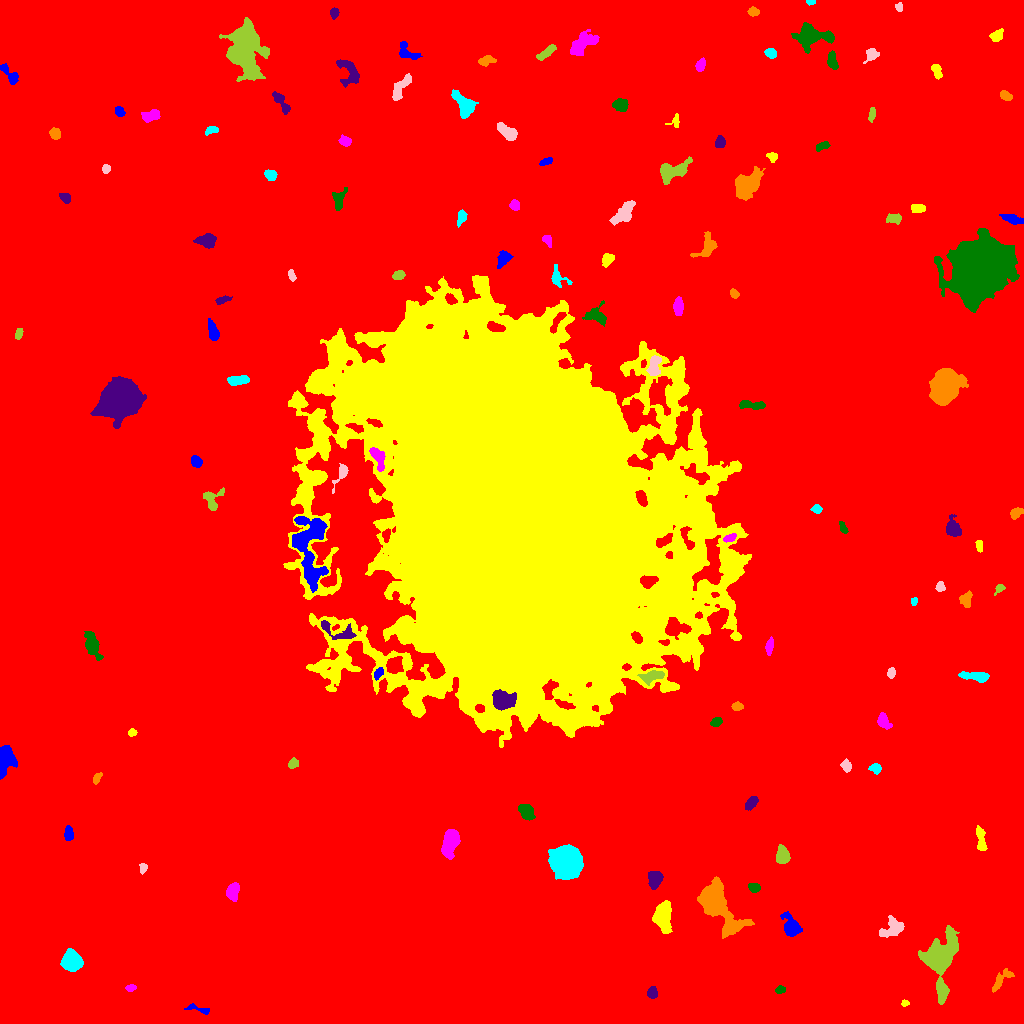

The data file committed next to this chart (first rows):
ID, X, Y, A, B, theta, total_flux, mu_max, mu_median, mu_mean, R_fwhm, R_e, R10, R90, x_start, x_end, y_start, y_end, area, greylevel
0, 525.1, 537.1, 306.8, 301.6, -1.41, 3080368, 17.0, 3.0, 3.477, 132.8, 252, 95.58, 411, 0, 1023, 0, 1023, 886038, 3.477
1, 198.9, 14.33, 7.36, 1.742, -0.2232, 294.0, 6.0, 2.0, 2.43, 3.656, 3.29, 1.262, 5.323, 184, 209, 9, 20, 121, 11.43
2, 904.7, 20.28, 1.832, 1.43, 0.1597, 129.0, 7.0, 3.0, 2.633, 2.326, 2.034, 0.5642, 3.192, 901, 909, 17, 24, 49, 12.63
3, 130.8, 35.39, 2.22, 1.381, 0.255, 144.0, 5.0, 2.0, 2.057, 2.932, 2.185, 0.7979, 3.523, 125, 136, 32, 39, 70, 12.06
4, 780, 33.71, 2.175, 1.681, 0.2972, 192.0, 6.0, 2.0, 2.56, 3.29, 2.459, 0.9772, 3.868, 775, 785, 30, 38, 75, 12.56
5, 652.1, 30.97, 2.765, 2.354, 1.51, 452.0, 8.0, 4.0, 3.965, 4.583, 3.338, 1.382, 5.046, 647, 657, 25, 37, 114, 12.96
6, 1000, 43, 7.958, 2.529, 0.8468, 525.0, 6.0, 2.5, 2.549, 5.726, 4.514, 1.693, 6.91, 992, 1014, 31, 55, 206, 11.55
7, 71.7, 61.93, 4.486, 4.13, -1.176, 4432, 29.0, 10.0, 11.51, 6.676, 5.499, 2.257, 8.777, 60, 83, 52, 75, 385, 20.51
8, 892.2, 95.67, 6.747, 4.599, 0.5409, 956.0, 6.0, 3.0, 3.064, 8.253, 6.077, 2.394, 9.062, 879, 904, 86, 108, 312, 11.06
9, 940.1, 64.34, 13.11, 7.012, 1.432, 12590, 36.0, 6.0, 9.913, 8.686, 9.027, 3.478, 16.44, 918, 959, 19, 98, 1270, 17.91
10, 426.9, 106.8, 1.549, 1.202, -1.493, 117.0, 8.0, 2.0, 2.786, 2.257, 1.693, 0.5642, 2.764, 423, 429, 102, 110, 42, 12.79
11, 791.6, 95.89, 4.925, 3.488, -1.077, 2393, 25.0, 5.0, 7.597, 4.886, 4.618, 1.784, 7.878, 780, 802, 87, 112, 315, 16.6
12, 662.6, 107.2, 6.804, 3.877, 1.475, 2868, 17.0, 5.0, 6.155, 6.531, 6.155, 2.326, 10.01, 652, 672, 90, 123, 466, 15.15
13, 232.5, 131.8, 4.152, 2.783, 1.354, 1043, 11.0, 5.0, 5.138, 5.293, 4.37, 1.784, 6.794, 226, 239, 122, 141, 203, 14.14
14, 754.2, 136, 2.744, 2.243, -0.2544, 363.0, 6.0, 3.0, 3.425, 4.754, 3.241, 1.382, 4.918, 748, 760, 131, 140, 106, 12.42
15, 654.7, 144.5, 4.13, 3.205, 1.436, 1486, 14.0, 6.0, 6.546, 5.971, 4.652, 1.871, 7.291, 648, 663, 134, 152, 227, 17.55
16, 716.5, 119.7, 14.2, 6.305, -0.9641, 15115, 44.0, 8.0, 12.4, 8.425, 8.938, 3.432, 16.39, 697, 754, 85, 147, 1219, 19.4
17, 565, 161.7, 6.682, 6.223, -0.4913, 25559, 84.0, 18.0, 25.84, 8.686, 8.019, 3.141, 13.53, 548, 583, 144, 179, 989, 34.84
18, 143, 155.4, 2.503, 1.814, 1.389, 336.0, 10.0, 4.0, 4.541, 3.385, 2.706, 0.9772, 4.222, 139, 147, 149, 160, 74, 12.54
19, 782.5, 168, 4.175, 2.96, -1.521, 898.0, 9.0, 4.0, 4.1, 5.614, 4.514, 1.784, 7.024, 776, 790, 160, 179, 219, 13.1
20, 62.31, 142.6, 9.876, 8.905, 1.139, 80672, 168.0, 16.0, 34.04, 10.03, 10.45, 3.989, 19.13, 33, 92, 119, 200, 2370, 42.04
21, 68.39, 189.5, 3.523, 2.161, -1.55, 332.0, 6.0, 3.0, 2.635, 4.583, 3.478, 1.262, 5.382, 64, 73, 183, 198, 126, 15.63
22, 980.9, 183.6, 6.854, 2.013, -1.401, 625.0, 7.0, 3.0, 3.189, 5.046, 4.37, 1.693, 6.817, 976, 987, 173, 198, 196, 12.19
23, 450, 181.5, 6.957, 3.269, 1.325, 2570, 17.0, 6.0, 6.314, 5.917, 5.863, 2.257, 9.373, 441, 460, 164, 194, 407, 15.31
24, 525.9, 211.8, 4.171, 2.976, -0.879, 1112, 10.0, 5.0, 5.124, 6.232, 4.514, 1.871, 7.024, 518, 535, 203, 219, 217, 14.12
25, 751.1, 220.5, 3.743, 2.157, 0.8448, 433.0, 7.0, 3.0, 3.049, 4.146, 3.656, 1.382, 5.754, 745, 758, 213, 227, 142, 12.05
26, 96.59, 245.5, 2.887, 1.464, 1.047, 116.0, 3.0, 1.0, 1.398, 3.385, 2.459, 0.9772, 3.909, 93, 102, 239, 251, 83, 11.4
27, 875.5, 255, 2.712, 2.221, -0.2979, 310.0, 6.0, 3.0, 2.897, 4.184, 3.038, 1.262, 4.853, 868, 881, 249, 260, 107, 11.9
28, 846.1, 257.8, 2.88, 2.197, -1.293, 329.0, 7.0, 3.0, 2.991, 3.613, 3.09, 1.128, 4.951, 840, 851, 251, 265, 110, 11.99
29, 292.6, 260, 2.633, 2.082, 0.6678, 359.0, 8.0, 3.0, 3.74, 3.827, 2.985, 1.128, 4.72, 288, 298, 255, 266, 96, 12.74
30, 739.4, 279.2, 3.68, 1.86, -1.377, 431.0, 8.0, 4.0, 3.653, 4.406, 3.338, 1.382, 5.171, 733, 743, 270, 286, 118, 12.65
31, 4.024, 262.8, 6.973, 3.565, 1.402, 4110, 34.0, 8.0, 10.51, 5.441, 5.323, 1.954, 8.956, 0, 17, 244, 278, 391, 19.51
32, 132.1, 290.8, 2.091, 1.907, 0.302, 273.0, 8.0, 4.0, 4.333, 3.613, 2.585, 0.9772, 3.949, 128, 137, 287, 295, 63, 12.33
33, 883.5, 302.3, 4.314, 2.588, -1.054, 487.0, 6.0, 3.0, 2.865, 5.585, 4.146, 1.596, 6.358, 877, 892, 294, 311, 170, 11.86
34, 717, 301.4, 2.425, 1.798, 0.4657, 250.0, 7.0, 2.0, 2.525, 3.09, 2.523, 0.9772, 4.222, 710, 722, 297, 306, 99, 12.53
35, 502, 323.4, 5.306, 4.431, -0.3305, 2265, 13.0, 5.0, 5.734, 6.91, 5.944, 2.394, 9.491, 492, 516, 313, 334, 395, 32.73
36, 737.0, 316.9, 2.763, 1.897, 0.03851, 264.0, 6.0, 3.0, 2.901, 4.029, 2.932, 1.128, 4.549, 731, 743, 313, 322, 91, 13.9
37, 976.2, 346.9, 7.536, 2.204, -0.1006, 785.0, 7.0, 3.0, 3.23, 5.441, 4.72, 1.871, 7.548, 958, 989, 341, 352, 243, 12.23
38, 891, 350.4, 2.647, 1.829, 1.478, 239.0, 5.0, 3.0, 2.915, 3.949, 2.821, 1.128, 4.37, 887, 895, 345, 356, 82, 11.91
39, 653, 347.5, 5.602, 2.349, 0.2364, 973.0, 11.0, 4.0, 4.344, 4.514, 4.146, 1.693, 6.84, 637, 664, 338, 353, 224, 20.34
40, 776, 349.5, 2.532, 1.875, 1.283, 204.0, 6.0, 2.0, 2.488, 3.241, 2.706, 0.9772, 4.37, 772, 781, 344, 354, 82, 11.49
41, 378.3, 350.1, 3.125, 1.837, 0.9325, 284.0, 7.0, 3.0, 3.021, 3.29, 2.985, 1.128, 4.72, 374, 383, 343, 356, 94, 18.02
42, 685.4, 375.4, 5.639, 2.101, -0.05969, 516.0, 7.0, 3.0, 3.44, 4.478, 3.656, 1.493, 5.863, 676, 699, 370, 380, 150, 20.44
43, 769.6, 376.9, 4.322, 1.609, 1.425, 397.0, 7.0, 4.0, 3.336, 4.406, 3.385, 1.382, 5.202, 765, 773, 368, 387, 119, 12.34
44, 92.29, 378.5, 6.808, 2.985, -1.211, 1800, 14.0, 5.0, 5.643, 5.47, 5.293, 2.034, 8.759, 84, 103, 363, 392, 319, 13.64
45, 337, 392.4, 11.35, 3.567, -0.3366, 678.0, 6.0, 2.0, 2.379, 6.155, 5.171, 1.954, 8.234, 321, 356, 384, 403, 285, 16.38
46, 966, 424.4, 3.992, 2.725, 1.171, 439.0, 7.0, 3.0, 2.796, 3.909, 3.868, 1.493, 6.077, 959, 972, 416, 433, 157, 11.8
47, 914.2, 422.3, 1.976, 1.506, 1.347, 194.0, 7.0, 4.0, 3.66, 2.985, 2.257, 0.7979, 3.385, 911, 917, 418, 426, 53, 12.66
48, 940.2, 436.7, 2.506, 2.119, 1.455, 265.0, 6.0, 3.0, 3.118, 4.146, 2.985, 1.128, 4.549, 935, 945, 432, 442, 85, 12.12
49, 999.4, 435.1, 2.69, 1.796, 0.6893, 293.0, 8.0, 3.0, 3.805, 3.385, 2.585, 0.9772, 4.184, 994, 1005, 428, 439, 77, 12.81
50, 231.9, 456.9, 6.625, 2.776, -0.8418, 674.0, 6.0, 3.0, 3.12, 6.482, 4.82, 1.954, 7.291, 224, 247, 447, 468, 216, 12.12
51, 309.2, 476.6, 20.24, 8.008, -1.499, 6150, 11.0, 5.0, 4.881, 11.64, 11.21, 4.334, 17.57, 292, 328, 431, 507, 1260, 17.88
52, 978.8, 477.5, 2.954, 1.682, -1.378, 275.0, 7.0, 4.0, 3.481, 3.568, 2.821, 1.128, 4.297, 975, 982, 471, 483, 79, 12.48
53, 729.5, 485.3, 3.351, 1.603, 0.3732, 307.0, 7.0, 3.0, 3.266, 3.785, 2.985, 1.128, 4.549, 723, 736, 481, 490, 94, 18.27
54, 843, 495.4, 3.29, 1.629, -1.107, 195.0, 4.0, 2.0, 2.378, 4.514, 2.985, 1.128, 4.406, 839, 848, 490, 502, 82, 11.38
55, 952.9, 495.4, 4.692, 3.289, -1.255, 698.0, 8.0, 3.0, 2.908, 5.293, 4.754, 1.871, 7.442, 946, 961, 487, 509, 240, 11.91
56, 1016, 510.4, 3.136, 1.945, 0.7473, 252.0, 6.0, 2.0, 2.066, 4.029, 3.141, 1.128, 4.754, 1010, 1023, 504, 516, 122, 12.07
57, 816.4, 514.6, 2.373, 2.081, -0.1303, 229.0, 5.0, 3.0, 2.726, 3.7, 2.821, 1.128, 4.478, 810, 822, 510, 519, 84, 11.73
58, 341.2, 549.7, 7.039, 2.302, 1.07, 741.0, 11.0, 4.0, 4.546, 4.107, 3.909, 1.493, 6.232, 332, 348, 530, 560, 163, 14.55
59, 212, 524, 5.682, 4.515, 1.2, 854.0, 9.0, 3.0, 3.665, 4.583, 4.853, 1.871, 7.485, 203, 224, 513, 536, 233, 12.67
... 79 more rows
